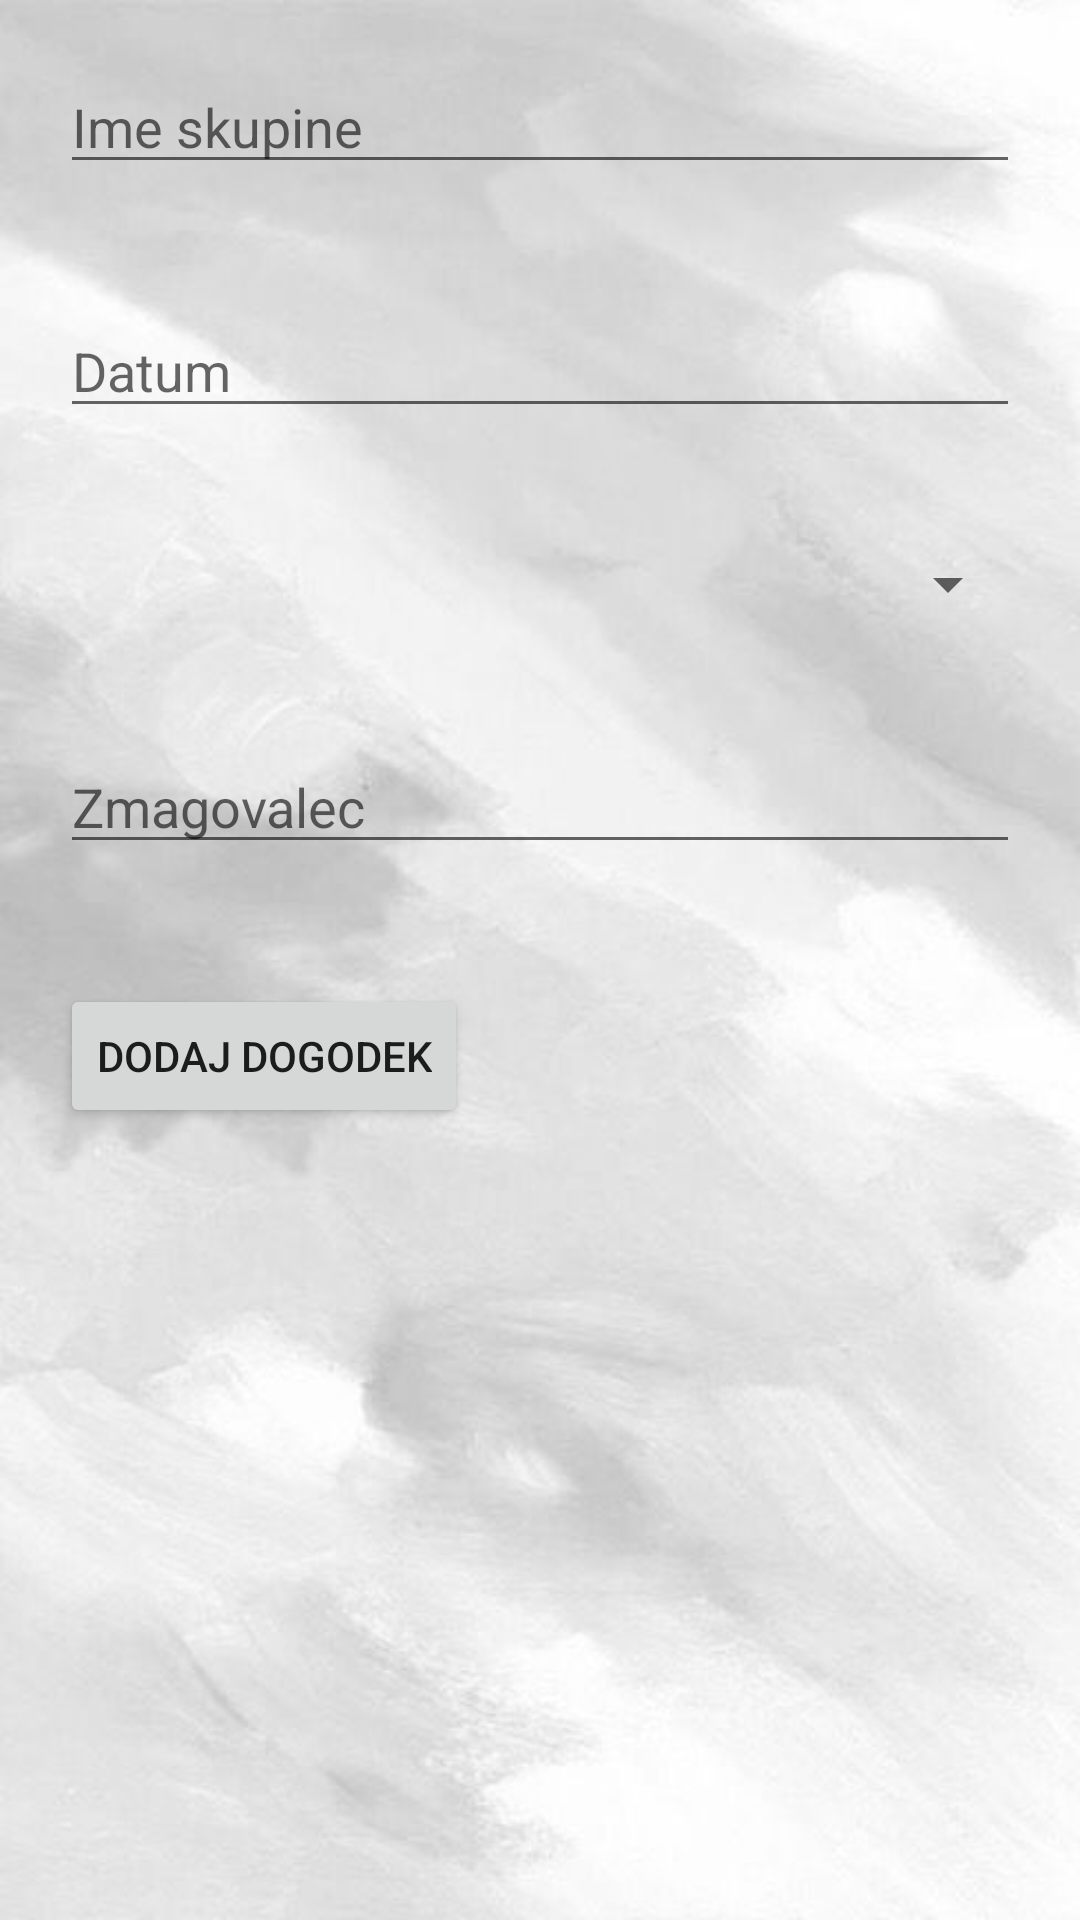

Reconstruct the res/layout file that produces this screen, plus the resources it refers to.
<!-- AndroidManifest.xml: application theme Theme.Gamenight -->
<!-- res/layout/activity_dodaj_dogodek.xml -->
<?xml version="1.0" encoding="utf-8"?>
<LinearLayout xmlns:android="http://schemas.android.com/apk/res/android"
    android:layout_width="match_parent"
    android:layout_height="match_parent"
    android:orientation="vertical"
    android:background="@drawable/ozadjemain"
    android:layout_gravity="center_horizontal">

    <EditText
        android:id="@+id/ime_skupine"
        android:layout_width="match_parent"
        android:layout_margin="20dp"
        android:layout_height="wrap_content"
        android:hint="Ime skupine" />

    <EditText
        android:id="@+id/datum"
        android:layout_width="match_parent"
        android:layout_margin="20dp"
        android:layout_height="wrap_content"
        android:hint="Datum" />

    <Spinner
        android:id="@+id/spinner"
        android:layout_width="fill_parent"
        android:layout_margin="20dp"
        android:layout_height="wrap_content"
        android:spinnerMode="dropdown"/>
    <EditText
        android:id="@+id/zmagovalec"
        android:layout_width="match_parent"
        android:layout_height="wrap_content"
        android:layout_margin="20dp"
        android:hint="Zmagovalec" />
    <LinearLayout
        android:layout_width="match_parent"
        android:layout_height="match_parent"
        android:orientation="horizontal">
        <Button
            android:id="@+id/button_submit"
            android:layout_width="wrap_content"
            android:layout_margin="20dp"
            android:layout_height="wrap_content"
            android:onClick="dodajDogodek"
            android:text="Dodaj dogodek"/>


    </LinearLayout>
</LinearLayout>
<!-- resources referenced by this layout -->
<resources>
  <!-- drawable ozadjemain: jpeg bitmap (drawable-v24, 25529 bytes) -->
  <style name="Theme.Gamenight" parent="Theme.MaterialComponents.DayNight.DarkActionBar">
          
          <item name="colorPrimary">@color/purple_500</item>
          <item name="colorPrimaryVariant">@color/purple_700</item>
          <item name="colorOnPrimary">@color/white</item>
          
          <item name="colorSecondary">@color/teal_200</item>
          <item name="colorSecondaryVariant">@color/teal_700</item>
          <item name="colorOnSecondary">@color/black</item>
          
          <item name="android:statusBarColor" tools:targetApi="l">?attr/colorPrimaryVariant</item>
          
      </style>
  <color name="purple_500">#FF6200EE</color>
  <color name="purple_700">#FF3700B3</color>
  <color name="white">#FFFFFFFF</color>
  <color name="teal_200">#FF03DAC5</color>
  <color name="teal_700">#FF018786</color>
  <color name="black">#FF000000</color>
</resources>
